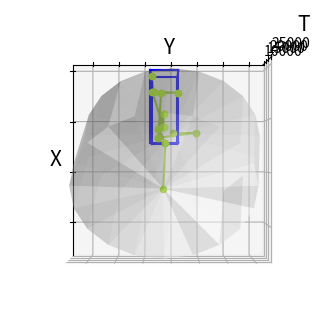

Write the Python code that produced this figure.
import numpy as np
import matplotlib.pyplot as plt
from mpl_toolkits.mplot3d import Axes3D
import random
from itertools import product, combinations

TLOW = 10
THIGH = 20

color1 = 'black'
color2 = 'yellowgreen'

bDrawBBox = False

global SIGID
SIGID = 'A'


def frange(start, stop, step):
    return [start + i * step for i in range(int((stop - start) // step))]


def drawcube(ax, xlow, ylow, tlow, xhigh, yhigh, thigh):
    x = [xlow, xhigh]
    y = [ylow, yhigh]
    t = [tlow, thigh]
    for s, e in combinations(np.array(list(product(x, y, t))), 2):
        if np.sum(np.abs(s - e)) == xhigh - xlow or np.sum(np.abs(s - e)) == yhigh - ylow or np.sum(
                np.abs(s - e)) == thigh - tlow:
            ax.plot3D(*zip(s, e), color='blue')


def plotLine(ax, p1, p2):
    lines = []

    def loc(t):
        if (t == p1[2]):
            return p1
        return [p1[0] + (p2[0] - p1[0]) / (p2[2] - p1[2]) * (t - p1[2]),
                p1[1] + (p2[1] - p1[1]) / (p2[2] - p1[2]) * (t - p1[2]), t]

    ts = min(TLOW, p1[2])
    te = min(TLOW, p2[2])
    if (ts < te):
        lines.append((loc(ts), loc(te)))
    ts = max(TLOW, p1[2])
    te = min(THIGH, p2[2])
    if (ts < te):
        lines.append((loc(ts), loc(te)))
    ts = max(THIGH, p1[2])
    te = max(THIGH, p2[2])
    if (ts < te):
        lines.append((loc(ts), loc(te)))
    if len(lines) == 0:
        lines.append((p1, p2))
    for s, e in lines:
        color = ""
        if s[2] >= TLOW and s[2] < THIGH:
            color = color1
        else:
            color = color2
        _x = [s[0], e[0]]
        _y = [s[1], e[1]]
        _t = [s[2], e[2]]
        ax.plot3D(_x, _y, _t, c=color)
    if p1[2] >= TLOW and p1[2] <= THIGH:
        ax.scatter3D(p1[0], p1[1], p1[2], c=color1)
    else:
        ax.scatter3D(p1[0], p1[1], p1[2], c=color2)
    if p2[2] >= TLOW and p2[2] <= THIGH:
        ax.scatter3D(p2[0], p2[1], p2[2], c=color1)
    else:
        ax.scatter3D(p2[0], p2[1], p2[2], c=color2)


# ax:plot
# tdelt sampling rate
# tperiod time period
# ps start point
def randTraj(ax, tdelt, tperiod, ps, signal=100):
    points = [ps]
    p1 = ps
    ts = ps[2]
    xlow = xhigh = ps[0]
    ylow = yhigh = ps[1]
    tlow = ps[2]
    t = 0
    for t in frange(ts + tdelt, ts + tperiod + tdelt / 2, tdelt):
        p2 = [p1[0] + (random.random() - 0.5) * (t - p1[2]) * 2, p1[1] + (random.random() - 0.5) * (t - p1[2]) * 2, t]
        p1 = p2
        if (random.random() * 100 < signal):
            plotLine(ax, ps, p2)
            points.append(p2)
            ps = p2
            if p1[0] > xhigh:
                xhigh = p1[0]
            if p1[0] < xlow:
                xlow = p1[0]
            if p1[1] > yhigh:
                yhigh = p1[1]
            if p1[1] < ylow:
                ylow = p1[1]
    if ps[2] != p2[2]:
        plotLine(ax, ps, p2)
        points.append(p2)
        ps = p2
        if p1[0] > xhigh:
            xhigh = p1[0]
        if p1[0] < xlow:
            xlow = p1[0]
        if p1[1] > yhigh:
            yhigh = p1[1]
        if p1[1] < ylow:
            ylow = p1[1]
    thigh = p2[2]
    print(points)
    if bDrawBBox:
        if bDrawMBC:
            plotmbc(ax, calcmbc(points))
        else:
            drawcube(ax, xlow, ylow, tlow, xhigh, yhigh, thigh)
    return p2


def randTraj(ax, tdelt,ps, pe, signal=100, rd=0.5):
    points = [ps]
    p1 = ps
    ts = ps[2]
    xlow = xhigh = ps[0]
    ylow = yhigh = ps[1]
    tlow = ps[2]
    dx = (pe[0]-ps[0])/ (pe[2]-ps[2])
    dy = (pe[1] - ps[1])/ (pe[2] - ps[2])
    t = 0
    for t in frange(ts + tdelt, pe[2], tdelt):
        p2 = [p1[0] + (t-p1[2])*dx + 2*(random.random() - 0.5) * (t - p1[2])*rd , p1[1]+ (t-p1[2])*dy + 2*(random.random() - 0.5) * (t - p1[2])*rd, t]
        p1 = p2
        if (random.random() * 100 < signal):
            plotLine(ax, ps, p2)
            points.append(p2)
            ps = p2
            if p1[0] > xhigh:
                xhigh = p1[0]
            if p1[0] < xlow:
                xlow = p1[0]
            if p1[1] > yhigh:
                yhigh = p1[1]
            if p1[1] < ylow:
                ylow = p1[1]
    if ps[2] != p2[2]:
        plotLine(ax, ps, p2)
        points.append(p2)
        ps = p2
        if p1[0] > xhigh:
            xhigh = p1[0]
        if p1[0] < xlow:
            xlow = p1[0]
        if p1[1] > yhigh:
            yhigh = p1[1]
        if p1[1] < ylow:
            ylow = p1[1]
    thigh = p2[2]
    print(points)
    if bDrawBBox:
        if bDrawMBC:
            plotmbc(ax, calcmbc(points))
        else:
            drawcube(ax, xlow, ylow, tlow, xhigh, yhigh, thigh)
    return p2



def plotTraj(ax, points, add= [0,0,0]):
    mod = []
    for p in points:
        mod.append(np.array(p)+np.array(add))
    points = mod
    ps = points[0]
    p1 = ps
    ts = ps[2]
    xlow = xhigh = ps[0]
    ylow = yhigh = ps[1]
    tlow = ps[2]
    t = 0
    for i in range(len(points)-1):
        p2 = np.array(points[i+1])
        p1 = np.array(points[i])
        plotLine(ax, ps, p2)
        ps = p2
        if p1[0] > xhigh:
            xhigh = p2[0]
        if p1[0] < xlow:
            xlow = p2[0]
        if p1[1] > yhigh:
            yhigh = p2[1]
        if p1[1] < ylow:
            ylow = p2[1]
    thigh = p2[2]
    if bDrawBBox:
        drawcube(ax, xlow, ylow, tlow, xhigh, yhigh, thigh)
    if bDrawMBC:
        plotmbc(ax, calcmbc(points))
    return p2

def mark(ax, p):
    global SIGID
    ax.text(p[0], p[1], p[2], SIGID, size=30)
    SIGID = chr(ord(SIGID) + 1)


import math


def calcmbc(pts: list):
    j = len(pts)
    ps = pts[0]
    pe = pts[j - 1]
    startx = ps[0]
    starty = ps[1]
    startt = ps[2]
    endx = pe[0]
    endy = pe[1]
    endt = pe[2]
    avx = (endx - startx) / (endt - startt)
    avy = (endy - starty) / (endt - startt)
    rd = 0
    rv = 0
    for i in range(1, j - 1):
        ptime = pts[i][2]
        if ptime > startt:
            vx = (pts[i][0] - startx) / (ptime - startt)
            vy = (pts[i][1] - starty) / (ptime - startt)
            prv = math.sqrt((vx - avx) * (vx - avx) + (vy - avy) * (vy - avy))
            if (prv > rv):
                rv = prv
        if ptime < endt:
            vx = (endx - pts[i][0]) / (endt - ptime)
            vy = (endy - pts[i][1]) / (endt - ptime)
            prv = math.sqrt((vx - avx) * (vx - avx) + (vy - avy) * (vy - avy));
            if (prv > rv):
                rv = prv
        posx = (ptime - startt) / (endt - startt) * endx + (endt - ptime) / (endt - startt) * startx
        posy = (ptime - startt) / (endt - startt) * endy + (endt - ptime) / (endt - startt) * starty
        prd = math.sqrt((posx - pts[i][0]) * (posx - pts[i][0]) + (posy - pts[i][1]) * (posy - pts[i][1]))
        if (prd > rd):
            rd = prd
        print((ps, pe, rd, rv))
    return (ps, pe, rd, rv)


def plotmbc(ax, mbc):
    ps = mbc[0]
    pe = mbc[1]
    rd = mbc[2]
    rv = mbc[3]
    dt = rd / rv

    # lower cone
    # surface ranges over t from 0 to length of axis and 0 to 2*pi
    t = np.linspace(ps[2], ps[2] + dt, 21)
    theta = np.linspace(0, 2 * np.pi, 21)
    v = [(pe[0] - ps[0]) / (pe[2] - ps[2]), (pe[1] - ps[1]) / (pe[2] - ps[2]), 1]
    # use meshgrid to make 2d arrays
    t, theta = np.meshgrid(t, theta)
    X, Y, Z = [ps[i] + v[i] * (t - ps[2]) + rv * (t - ps[2]) * np.cos(theta) * np.array([1, 0, 0])[i] + rv * (
                t - ps[2]) * np.sin(theta) * np.array([0, 1, 0])[i] for i in [0, 1, 2]]
    ax.plot_surface(X, Y, Z, color=(1.0, 1.0, 1.0, 0.3))

    # middle cylinder
    # surface ranges over t from 0 to length of axis and 0 to 2*pi
    t = np.linspace(ps[2] + dt, pe[2] - dt, 21)
    # use meshgrid to make 2d arrays
    t, theta = np.meshgrid(t, theta)
    X, Y, Z = [ps[i] + v[i] * (t - ps[2]) + rd * np.cos(theta) * np.array([1, 0, 0])[i] + rd * np.sin(theta) *
               np.array([0, 1, 0])[i] for i in [0, 1, 2]]
    ax.plot_surface(X, Y, Z, color=(1.0, 1.0, 1.0, 0.3))

    # upper cone
    # surface ranges over t from 0 to length of axis and 0 to 2*pi
    t = np.linspace(pe[2] - dt, pe[2], 21)
    # use meshgrid to make 2d arrays
    t, theta = np.meshgrid(t, theta)
    X, Y, Z = [ps[i] + v[i] * (t- ps[2]) + rv * (pe[2] - t) * np.cos(theta) * np.array([1, 0, 0])[i] + rv * (
                pe[2] - t) * np.sin(theta) * np.array([0, 1, 0])[i] for i in [0, 1, 2]]
    ax.plot_surface(X, Y, Z, color=(1.0, 1.0, 1.0, 0.3))


fig = plt.figure(figsize=(7, 4))
ax = plt.axes(projection='3d')

# color1='black'
# color2='yellowgreen'
ax.set_xlabel('X', fontsize=15, labelpad=-10)
ax.set_ylabel('Y', fontsize=15, labelpad=-10)
ax.set_zlabel('T', fontsize=15, labelpad=0)

ax.set_xticklabels([])
ax.set_yticklabels([])

# mark(ax,randTraj(ax,0.5,30,[0,0,0],90))
# mark(ax,randTraj(ax,1,12,[15,15,16],40))
# mark(ax,randTraj(ax,5,30,[-1,11,0],100))
# mark(ax,randTraj(ax,1,16,[12,12,0],40))
# mark(ax,randTraj(ax,1,30,[13,2,0],20))
# #
# bDrawBBox = False
# bDrawMBC = True
# # t1 = randTraj(ax,1,[0,5,0],[-3,-3,15])
# # t1 = randTraj(ax,1,[-3,-5,15],[0,5,30])
# t1 = plotTraj(ax, [[0, 5, 0], [-0.495923809996103, 4.1186494462891865, 1], [-0.2262449837971583, 3.2571868839119333, 2], [-0.19080486602353414, 2.6418246040475806, 3], [-0.04535753109000251, 1.7182305957713138, 4], [0.04804933952074181, 0.7055904270850426, 5], [-0.6249326521092305, 0.422950176372642, 6], [-0.7891935958320969, -0.02083920091856728, 7], [-1.179700214437103, -0.9879030746918613, 8], [-1.3975302139398815, -1.3735966661953092, 9], [-1.1791434217488805, -2.0480429512534144, 10], [-1.575239834317096, -2.424602946865162, 11], [-1.4225049647898396, -2.60384622649232, 12], [-1.6364409263406343, -2.7502517554318167, 13], [-1.4499719300613596, -2.8566955347204104, 14]])
# # t1 = randTraj(ax,1,[-1.4499719300613596, -2.8566955347204104, 14],[5,2,30])
# t1 = plotTraj(ax, [[-1.4499719300613596, -2.8566955347204104, 14], [-1.465270233594592, -2.2135421351868954, 15], [-0.9627445275917452, -2.193615440708404, 16], [-0.560136574942806, -2.27372480559289, 17], [0.3078993022140649, -1.6553652229520663, 18], [0.4572714978116794, -1.0191981733464903, 19], [0.5853899714007788, -0.8577867870668825, 20], [0.6066702378454175, -0.8120093946014009, 21], [1.462941346094592, -0.2787602804682241, 22], [1.6668336636821703, 0.15103511348194154, 23], [2.2803945033928192, 0.38833971590251193, 24], [3.104443632245161, 0.3142328726877499, 25], [3.3288051138006227, 1.0307569448511045, 26], [3.3080329525058714, 1.34984290048219, 27], [3.3348441764210897, 1.1633259324527474, 28], [3.586642778022414, 1.2009506622388892, 29]])
# bDrawBBox = False
# bDrawMBC = False
# # t1 = randTraj(ax,0.5,[-2.170987541569812, 2.3410681314012907, 15.0], [0,0,30],70)
# t2 = plotTraj(ax,[[5, 8, 18], [4.041815956625906, 7.9414977329857255, 19], [3.918177575835078, 7.902110735805324, 20], [3.155948835567261, 8.0213413489812, 21], [2.6423977517113295, 8.736582408826608, 22], [1.6027192811573385, 8.688821185293692, 23], [1.1401217258111593, 8.755025742604936, 24], [0.15185749376730073, 9.24591512280972, 25], [-0.787954596582799, 9.892996891633347, 26]])
# # t2 = plotTraj(ax,[[15, 15, 16], [14.464252251881495, 14.994301986482178, 17], [13.136523478981589, 14.150172780597742, 19], [12.513443031942101, 13.624464355415352, 20], [11.75659427902941, 14.424051249418103, 21], [11.532947913522694, 16.30567108045932, 24], [11.17599572590468, 16.36379649656207, 27]])
# t3 = plotTraj(ax,[[-1, 11, 0], [1.8277790411493475, 12.137152441841703, 5], [4.875773130637415, 14.173123076714194, 10], [0.08449773031238994, 11.930014149857614, 15], [-4.070196942480728, 11.477849920224878, 20], [-5.868493186388405, 11.181302663523816, 25]])
# # t4 = randTraj(ax, 2,[12,12,0], [14,14,14])
# t4 = plotTraj(ax,[[12, 12, 0], [13.077201802245886, 12.068595795996778, 2], [14.161495102019039, 11.494990538273377, 4], [14.580574926087209, 11.077641597644053, 6], [15.104733846335924, 11.960115801964491, 8], [16.214838072236088, 11.965208031929727, 10], [15.602605981058922, 11.723793295455833, 12]])
# # t5 = randTraj(ax,1,[3,2,0], [20,-3,30],80,rd=0.8)
# bDrawBBox = True
# t5 = plotTraj(ax,[[3, 2, 0], [3.218652111050188, 1.073440258211938, 1], [4.011459685038829, 0.47396333908400246, 2], [3.9672937667948514, 0.3900607556092325, 4], [5.2368765213713395, -0.09575505531230713, 5], [5.558960436393905, -0.8745415572237596, 6], [5.7594294621150315, -1.5134675783569562, 8], [6.115234639544745, -2.2916598476902292, 10], [7.678454636876871, -2.494150298657032, 12], [9.473928503214218, -4.055375282252717, 14], [10.818876222855579, -3.6530049443676416, 15], [11.880240947984982, -3.7611900811906462, 16], [12.821225648601898, -3.5518051807922753, 18], [13.082006662945853, -3.764432060630071, 19], [13.728214704194585, -3.6749133406225014, 20], [14.39140297223221, -4.300537893520304, 21], [14.445083617877744, -4.087945247285194, 23], [14.653958947282458, -4.548710177111478, 24], [14.929939745479128, -5.315755634817586, 26], [14.892001957367142, -6.041181876080585, 27], [15.98729399924144, -5.655752999088336, 28], [15.874880929970015, -5.559120463349535, 29]])
# bDrawBBox = False
# t6 = plotTraj(ax,[[3,2,0],[15.874880929970015, -5.559120463349535, 29]])
# mark(ax,t1)
# mark(ax,t2)
# mark(ax,t3)
# mark(ax,t4)
# mark(ax,[19,-3,31])
# mark(ax,[13,2,0])
#
#
# color1 = 'brown'
# color2 = 'yellowgreen'
#
# TLOW = 0
# THIGH = 100

bDrawBBox = True
bDrawMBC = True

ps = [[116.511720,39.921230,7524.000000],[116.511350,39.938830,8124.000000],[116.516270,39.910340,8724.000000],[116.471860,39.912480,9324.000000],[116.472170,39.924980,9924.000000],[116.471790,39.907180,10524.000000],[116.456170,39.905310,11124.000000],[116.471910,39.905770,12580.000000],[116.506610,39.914500,13180.000000],[116.496250,39.914600,25190.000000],[116.509620,39.910710,25789.000000],[116.522310,39.915880,26389.000000],[116.564440,39.914450,26989.000000]];


plotTraj(ax, ps)

# ax.set_xticks([])
# ax.set_yticks([])
# ax.set_zticks([])

# p = randTraj(ax, 2, 16, [10, 10, 10], 100)
# p=randTraj(ax,5,20,p,100)
# p=randTraj(ax,5,20,p,100)
ax.view_init(15, 5)

ax.view_init(90, 0)

# # Make panes transparent
# ax.xaxis.pane.fill = False # Left pane
# ax.yaxis.pane.fill = False # Right pane

# # Remove grid lines
# ax.grid(False)
#
# Remove tick labels
# ax.set_xticklabels([])
# ax.set_yticklabels([])
# ax.set_zticklabels([])
#
# # Transparent spines
# ax.w_xaxis.line.set_color((1.0, 1.0, 1.0, 0.0))
# ax.w_yaxis.line.set_color((1.0, 1.0, 1.0, 0.0))
# ax.w_zaxis.line.set_color((1.0, 1.0, 1.0, 0.0))

# # Transparent panes
# ax.w_xaxis.set_pane_color((1.0, 1.0, 1.0, 0.0))
# ax.w_yaxis.set_pane_color((1.0, 1.0, 1.0, 0.0))
# ax.w_zaxis.set_pane_color((1.0, 1.0, 1.0, 0.0))
# #
# # No ticks
# ax.set_xticks([])
# ax.set_yticks([])
# ax.set_zticks([])

# # move axies
# ax.xaxis._axinfo['juggled'] = (0, 0, 0)
# ax.yaxis._axinfo['juggled'] = (1, 1, 1)
# ax.zaxis._axinfo['juggled'] = (2, 2, 0)
plt.margins(0)
plt.show()
fig.savefig("./irreg.pdf",transparent=True, bbox_inches='tight', pad_inches=0)
